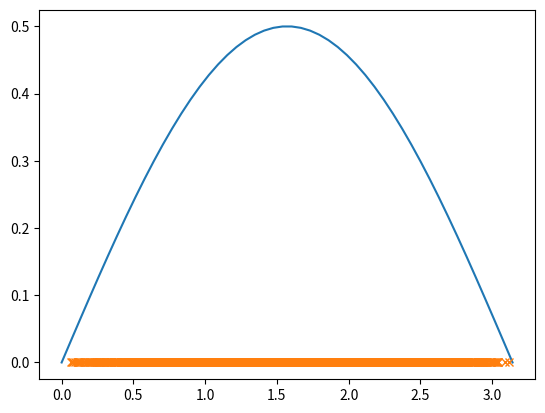

This figure's Python source:
import matplotlib . pyplot as plt
import numpy as np

g1 = lambda x:2*(x[0] + x[1])
f  = lambda x:np.sin(x)/2

# integral[0, pi] x * sin(x) dx

#   c = integral[0, pi] sin(x) dx = 2
#
#   integral[0, pi] (c * x) * (sin(x) / c) dx , c = 2
#   
#   g(x) = c * x
#   p(x) = sin(x) / c => 
#       
#           integral[0, pi] sin(x) / c dx = 1
#           integral[0, pi] (f(x) / c) dx = 1 , f(x) = sin(x)


a = 0
b = np.pi
nsim = 3000 # numero de puntos a generar
x = []
Ia = 0 # para aproximar la esperanza
Naceptados = 0
x0 = np.random.uniform(a, b)
x.append(x0)
for n in  range(1, nsim):
    g = np.random.uniform(-1.2, 1.2)
    xs = x0 + g
    # controlo no salirme
    if (xs < a or xs > b):
        v = np.random.uniform(0, 1)
        xs = a + (b - a) * v
    c = f(xs) / f(x0)
    A = np.minimum(1., c)
    if A == 1: # me quedo el punto
        x0 = xs
        x.append(x0)
        Naceptados += 1
        Ia += g1(x)
    elif A < 1.: # decido aleatoriamente que hacer
        u = np.random.uniform(0, 1)
        if u < A:
            x0 = xs
            x.append(x0)
            Naceptados += 1
            Ia += g1(x)

Ia /= Naceptados
print('Ia = ', Ia)
xx = np.linspace(a, b)
plt.plot(xx, f(xx))
plt.plot(x, np.zeros_like(x), 'x')
